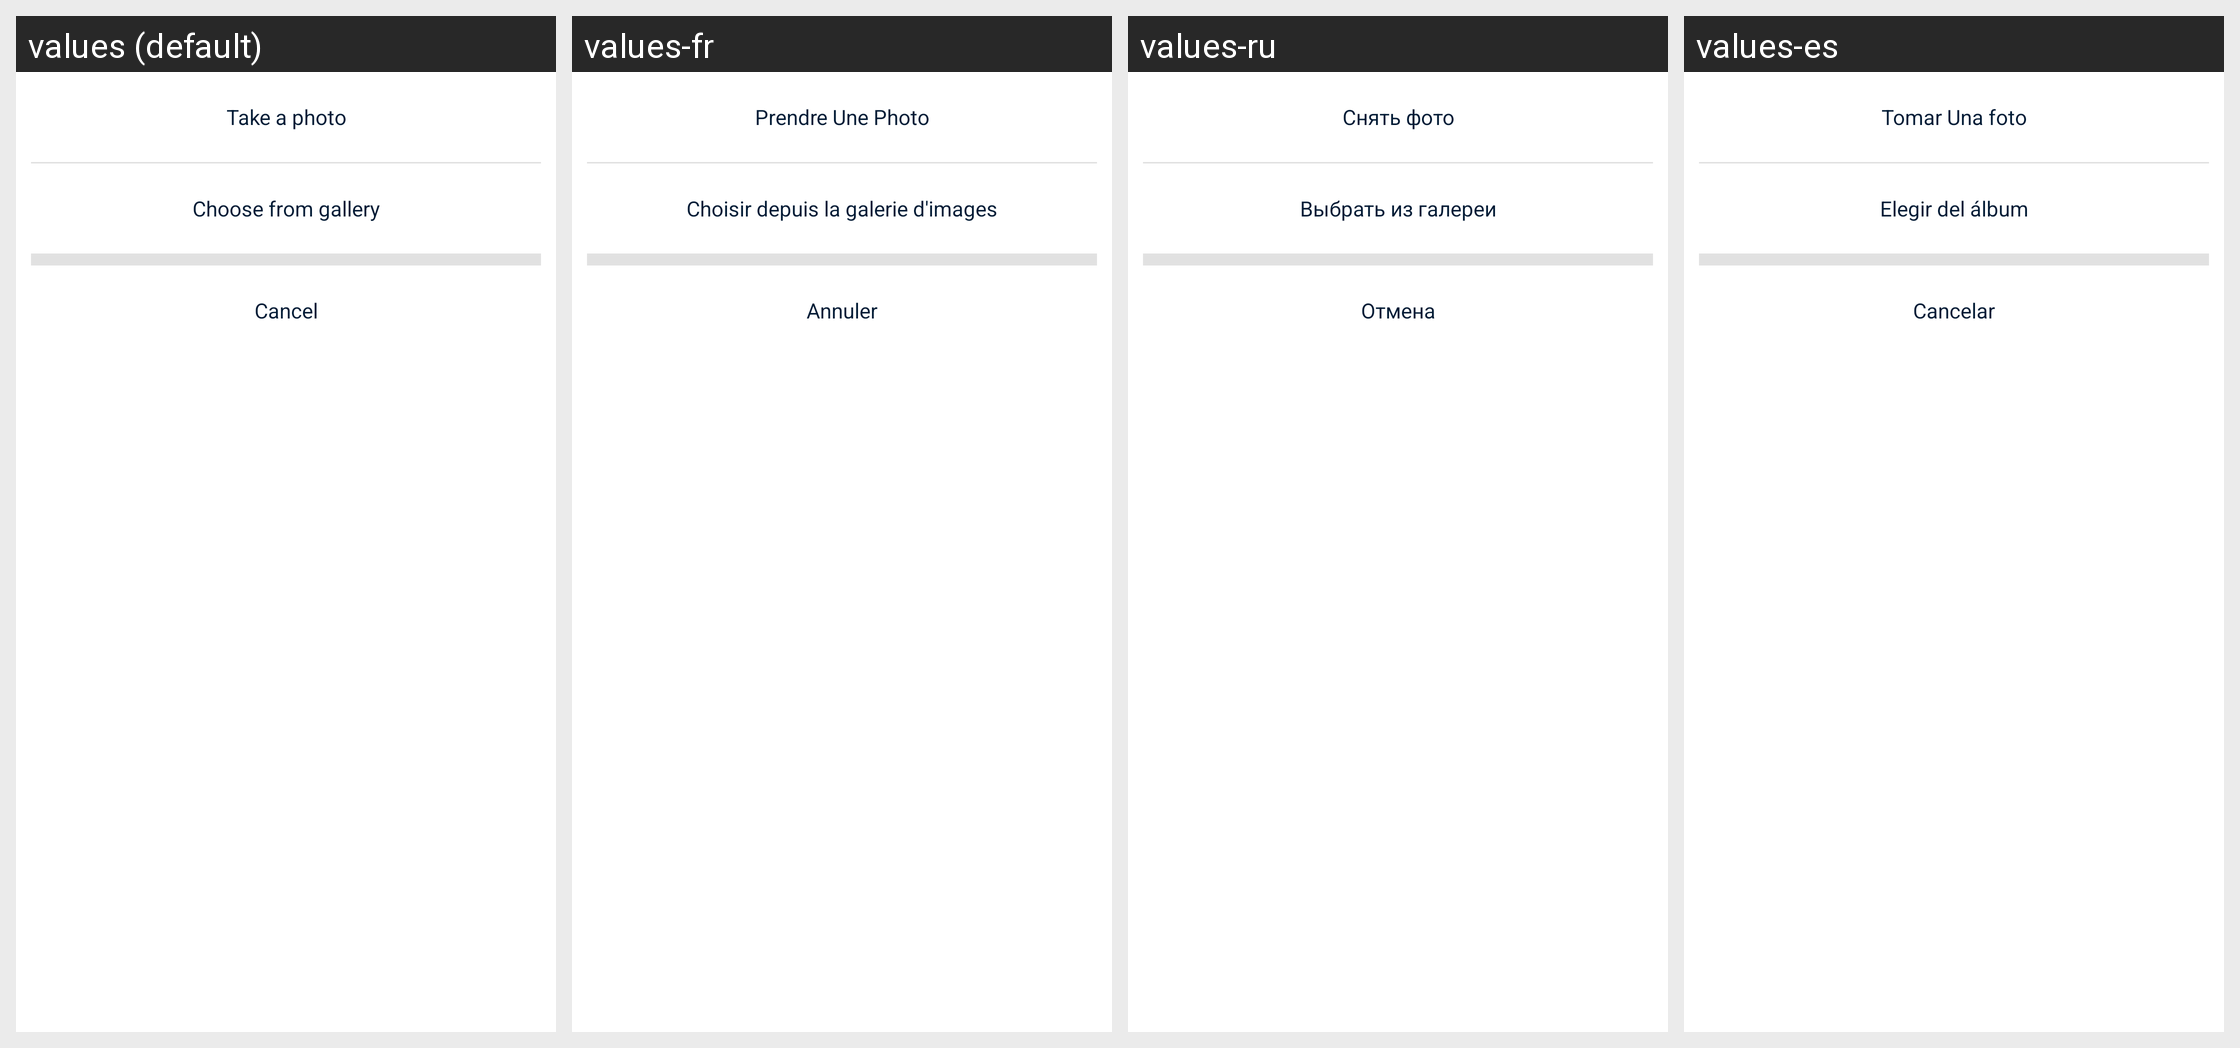

The same Android screen rendered under several of its app's locales, left to right. List the strings drawn on it with the default value and each locale's translation.
Android screen res/layout/layout_dialog_feedback_choose_photo.xml rendered under 4 locales, left to right: values (default), values-fr, values-ru, values-es. Device: Nexus 5 (rendered at 1080×1920; each locale shown at half size, 540×960, under a caption strip naming it); theme AppTheme.
Other locales in the repository, not shown: values-ar, values-bn, values-bn-rIN, values-de, values-fa, values-hi, values-in, values-it, values-ja, values-ko, values-ms, values-nl, values-pl, values-pt, values-sv, values-th, values-th-rTH, values-tr, values-uk, values-vi, values-zh-rCN, values-zh-rTW.
Strings drawn on this screen, with the default value and each locale's value (text and hints the layout hard-codes, and strings that could not be matched under every locale, appear in the picture but are not listed):

capture
  values: Take a photo
  values-fr: Prendre Une Photo
  values-ru: Снять фото
  values-es: Tomar Una foto

browse_from_gallery
  values: Choose from gallery
  values-fr: Choisir depuis la galerie d'images
  values-ru: Выбрать из галереи
  values-es: Elegir del álbum

fb_button_cancel
  values: Cancel
  values-fr: Annuler
  values-ru: Отмена
  values-es: Cancelar
